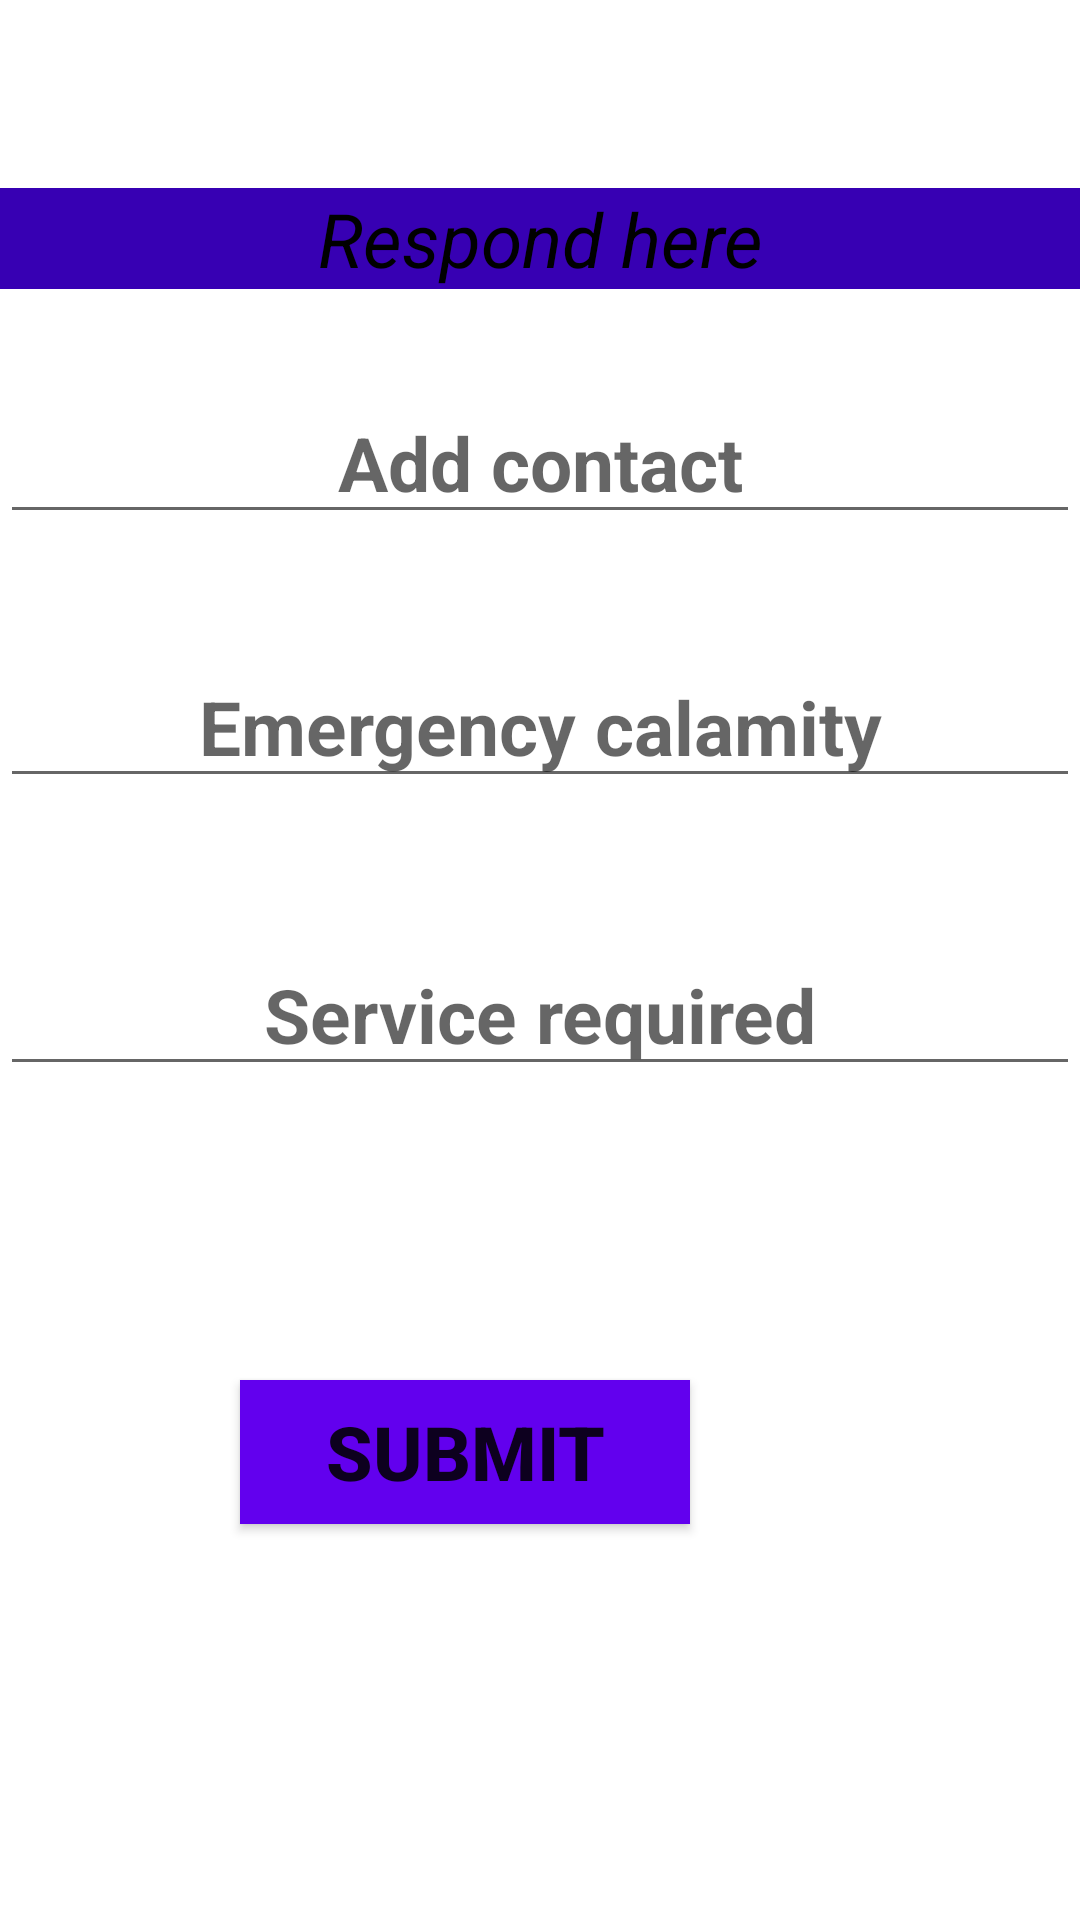

Android layout source for this screen:
<!-- AndroidManifest.xml: application theme Theme.EmergencyManagementSystem -->
<!-- res/layout/activity_home.xml -->
<?xml version="1.0" encoding="utf-8"?>
<androidx.constraintlayout.widget.ConstraintLayout xmlns:android="http://schemas.android.com/apk/res/android"
    xmlns:app="http://schemas.android.com/apk/res-auto"
    xmlns:tools="http://schemas.android.com/tools"
    android:layout_width="match_parent"
    android:layout_height="match_parent">


    <TextView
        android:id="@+id/textView4"
        android:layout_width="match_parent"
        android:layout_height="wrap_content"
        android:layout_marginTop="44dp"
        android:layout_marginBottom="525dp"
        android:background="@color/purple_700"
        android:text="Respond here"
        android:textAlignment="center"
        android:textColor="@color/black"
        android:textSize="25dp"
        android:textStyle="italic"
        app:layout_constraintBottom_toBottomOf="parent"
        app:layout_constraintEnd_toEndOf="parent"
        app:layout_constraintTop_toTopOf="parent" />

    <EditText
        android:id="@+id/Edt_contact"
        android:layout_width="match_parent"
        android:layout_height="wrap_content"
        android:layout_marginTop="117dp"
        android:layout_marginBottom="452dp"
        android:ems="10"
        android:inputType="textPersonName"
        android:textAlignment="center"
        android:textColor="@color/purple_500"
        android:textSize="25dp"
        android:textStyle="bold"
        android:hint="Add contact"
        app:layout_constraintBottom_toBottomOf="parent"
        app:layout_constraintEnd_toEndOf="parent"
        app:layout_constraintHorizontal_bias="0.0"
        app:layout_constraintStart_toStartOf="parent"
        app:layout_constraintTop_toTopOf="parent" />

    <EditText
        android:id="@+id/Edt_calamity"
        android:layout_width="match_parent"
        android:layout_height="wrap_content"
        android:layout_marginTop="205dp"
        android:layout_marginBottom="364dp"
        android:ems="10"
        android:inputType="textPersonName"
        android:hint="Emergency calamity"
        android:textAlignment="center"
        android:textColor="@color/purple_500"
        android:textSize="25dp"
        android:textStyle="bold"
        app:layout_constraintBottom_toBottomOf="parent"
        app:layout_constraintEnd_toEndOf="parent"
        app:layout_constraintTop_toTopOf="parent" />

    <EditText
        android:id="@+id/Edt_service"
        android:layout_width="match_parent"
        android:layout_height="wrap_content"
        android:layout_marginTop="301dp"
        android:layout_marginBottom="268dp"
        android:ems="10"
        android:inputType="textPersonName"
        android:hint="Service required"
        android:textAlignment="center"
        android:textColor="@color/purple_500"
        android:textSize="25dp"
        android:textStyle="bold"
        app:layout_constraintBottom_toBottomOf="parent"
        app:layout_constraintEnd_toEndOf="parent"
        app:layout_constraintTop_toTopOf="parent" />

    <Button
        android:id="@+id/Btn_submit"
        android:layout_width="150dp"
        android:layout_height="wrap_content"
        android:layout_marginTop="439dp"
        android:layout_marginEnd="130dp"
        android:layout_marginBottom="111dp"
        android:background="@color/purple_500"
        android:text="Submit"
        android:textSize="25dp"
        android:textStyle="bold"
        app:layout_constraintBottom_toBottomOf="parent"
        app:layout_constraintEnd_toEndOf="parent"
        app:layout_constraintTop_toTopOf="parent" />

</androidx.constraintlayout.widget.ConstraintLayout>
<!-- resources referenced by this layout -->
<resources>
  <style name="Theme.EmergencyManagementSystem" parent="Theme.MaterialComponents.DayNight.DarkActionBar">
          
          <item name="colorPrimary">@color/purple_500</item>
          <item name="colorPrimaryVariant">@color/purple_700</item>
          <item name="colorOnPrimary">@color/white</item>
          
          <item name="colorSecondary">@color/teal_200</item>
          <item name="colorSecondaryVariant">@color/teal_700</item>
          <item name="colorOnSecondary">@color/black</item>
          
          <item name="android:statusBarColor">?attr/colorPrimaryVariant</item>
          
      </style>
  <!-- not gathered from this repository: default colours our renderer supplied (Android Studio template values) -->
  <color name="purple_500">#FF6200EE</color>
  <color name="purple_700">#FF3700B3</color>
  <color name="teal_200">#FF03DAC5</color>
  <color name="teal_700">#FF018786</color>
  <color name="black">#FF000000</color>
  <color name="white">#FFFFFFFF</color>
</resources>
